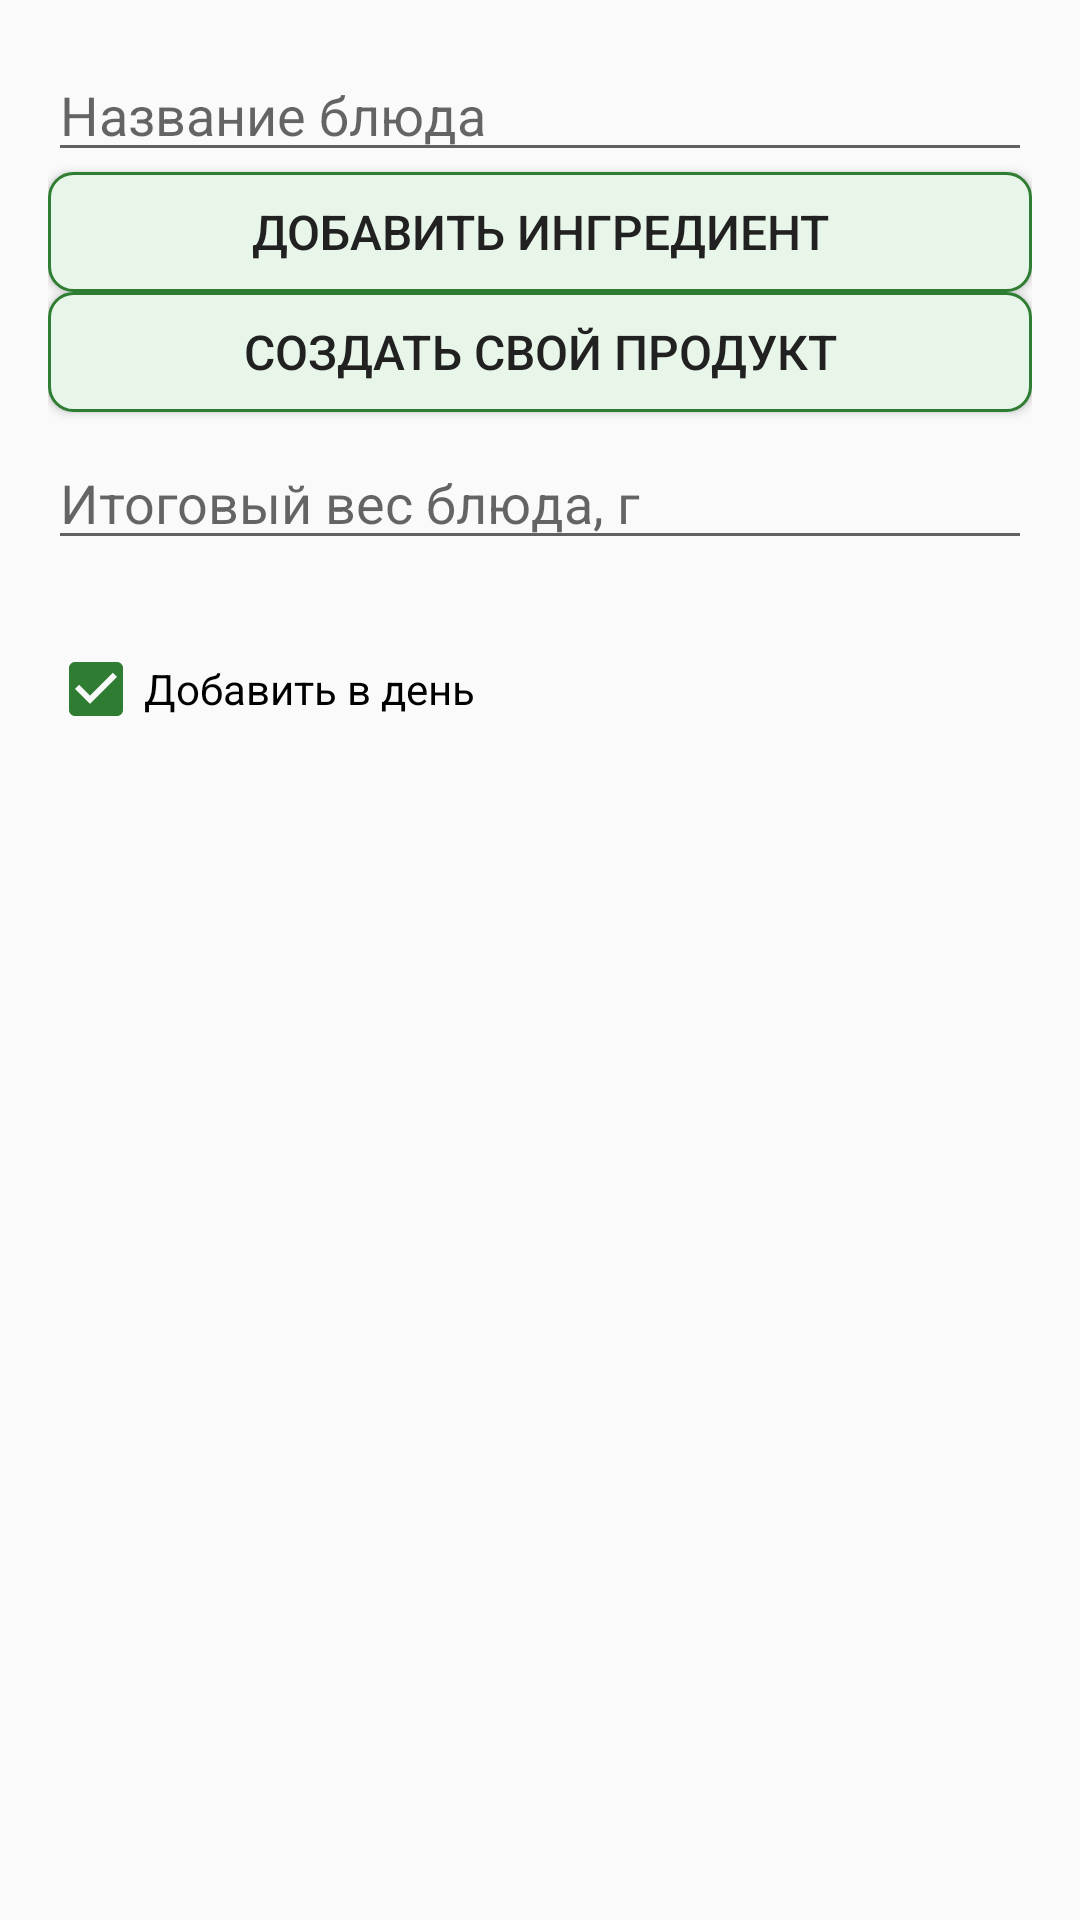

Here is an Android app screen rendered from its layout file. Give the layout XML and the strings, colors and styles it references.
<!-- AndroidManifest.xml: application theme AppTheme.Light -->
<!-- res/layout/dialog_dish.xml -->
<?xml version="1.0" encoding="utf-8"?>
<ScrollView xmlns:android="http://schemas.android.com/apk/res/android"
    android:layout_width="match_parent"
    android:layout_height="wrap_content">

    <LinearLayout
        android:layout_width="match_parent"
        android:layout_height="wrap_content"
        android:orientation="vertical"
        android:padding="16dp">

        <EditText
            android:id="@+id/dishNameInput"
            android:layout_width="match_parent"
            android:layout_height="wrap_content"
            android:hint="@string/dish_name" />

        <LinearLayout
            android:id="@+id/ingredientList"
            android:layout_width="match_parent"
            android:layout_height="wrap_content"
            android:orientation="vertical" />

        <Button style="@style/AppButton"
            android:id="@+id/addIngredientButton"
            android:layout_width="match_parent"
            android:layout_height="wrap_content"
            android:text="@string/add_ingredient" />

        <Button style="@style/AppButton"
            android:id="@+id/createProductButton"
            android:layout_width="match_parent"
            android:layout_height="wrap_content"
            android:text="@string/create_product_from_dish" />

        <EditText
            android:id="@+id/finalWeightInput"
            android:layout_width="match_parent"
            android:layout_height="wrap_content"
            android:layout_marginTop="8dp"
            android:hint="@string/final_weight"
            android:inputType="numberDecimal" />

        <TextView
            android:id="@+id/dishPreview"
            android:layout_width="match_parent"
            android:layout_height="wrap_content"
            android:layout_marginTop="8dp" />

        <CheckBox
            android:id="@+id/addToDayCheck"
            android:layout_width="match_parent"
            android:layout_height="wrap_content"
            android:checked="true"
            android:text="@string/add_to_day" />

    </LinearLayout>

</ScrollView>
<!-- resources referenced by this layout -->
<resources>
  <string name="add_ingredient">Добавить ингредиент</string>
  <string name="add_to_day">Добавить в день</string>
  <string name="create_product_from_dish">Создать свой продукт</string>
  <string name="dish_name">Название блюда</string>
  <string name="final_weight">Итоговый вес блюда, г</string>
  <style name="AppButton" parent="@android:style/Widget.Material.Button">
          <item name="android:background">?attr/buttonBg</item>
          <item name="android:textColor">?android:attr/textColorPrimary</item>
          <item name="android:minHeight">40dp</item>
          <item name="android:textSize">16dp</item>
          <item name="android:paddingTop">4dp</item>
          <item name="android:paddingBottom">4dp</item>
          <item name="android:paddingStart">8dp</item>
          <item name="android:paddingEnd">8dp</item>
      </style>
  <style name="AppTheme.Light" parent="@android:style/Theme.Material.Light">
          <item name="android:windowBackground">@color/light_bg</item>
          <item name="android:textColorPrimary">@color/light_text</item>
          <item name="android:textColorSecondary">@color/light_secondary</item>
          <item name="android:colorAccent">@color/accent_light</item>
          <item name="buttonBg">@drawable/button_selector_light</item>
          <item name="progressTrack">@color/track_light</item>
          <item name="progressKcal">@color/kcal_color</item>
          <item name="progressProtein">@color/protein_color</item>
          <item name="progressFat">@color/fat_color</item>
          <item name="progressCarbs">@color/carbs_color</item>
          <item name="recentDishText">@color/recent_dish</item>
          <item name="meal0">@color/meal0</item>
          <item name="meal1">@color/meal1</item>
          <item name="meal2">@color/meal2</item>
          <item name="meal3">@color/meal3</item>
          <item name="blockDay">@color/block_day</item>
          <item name="blockProducts">@color/block_products</item>
          <item name="blockProfile">@color/block_profile</item>
      </style>
  <color name="light_bg">#FAFAFA</color>
  <color name="light_text">#212121</color>
  <color name="light_secondary">#616161</color>
  <color name="accent_light">#2E7D32</color>
  <!-- drawable button_selector_light (drawable) -->
  <?xml version="1.0" encoding="utf-8"?>
  <selector xmlns:android="http://schemas.android.com/apk/res/android">
      <item android:state_pressed="true">
          <shape android:shape="rectangle">
              <solid android:color="#C8E6C9" />
              <stroke android:width="1dp" android:color="#2E7D32" />
              <corners android:radius="8dp" />
          </shape>
      </item>
      <item>
          <shape android:shape="rectangle">
              <solid android:color="#E8F5E9" />
              <stroke android:width="1dp" android:color="#2E7D32" />
              <corners android:radius="8dp" />
          </shape>
      </item>
  </selector>
  <color name="track_light">#E0E0E0</color>
  <color name="kcal_color">#EF6C00</color>
  <color name="protein_color">#1976D2</color>
  <color name="fat_color">#C2185B</color>
  <color name="carbs_color">#7B1FA2</color>
  <color name="recent_dish">@color/recent_dish_light</color>
  <color name="meal0">@color/meal0_light</color>
  <color name="meal1">@color/meal1_light</color>
  <color name="meal2">@color/meal2_light</color>
  <color name="meal3">@color/meal3_light</color>
  <color name="block_day">@color/block_day_light</color>
  <color name="block_products">@color/block_products_light</color>
  <color name="block_profile">@color/block_profile_light</color>
  <color name="recent_dish_light">#0288D1</color>
  <color name="meal0_light">#FFB74D</color>
  <color name="meal1_light">#81C784</color>
  <color name="meal2_light">#9575CD</color>
  <color name="meal3_light">#4FC3F7</color>
  <color name="block_day_light">#2E7D32</color>
  <color name="block_products_light">#1565C0</color>
  <color name="block_profile_light">#6A1B9A</color>
</resources>
